Run: headless pygame with SDL's dummy video driver; simulated clock (each Clock.tick advances the game by its frame time, no real sleeping); random seed 0; keys injected as events and as key.get_pressed() state; no mouse input.
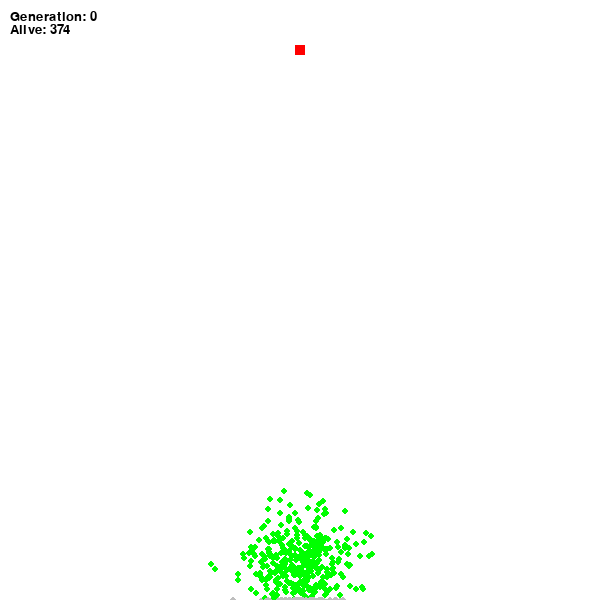
Frame 1 of 4 · flips 1–60 · no input
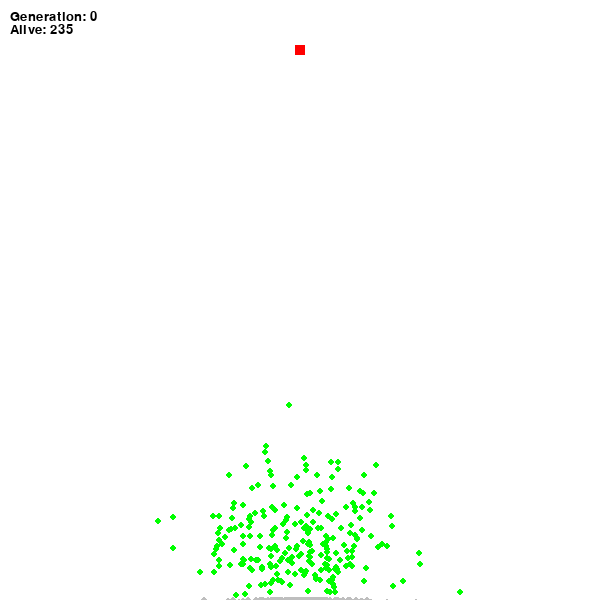
Frame 2 of 4 · flips 61–180 · tapped SPACE, RETURN · held RIGHT (→), D
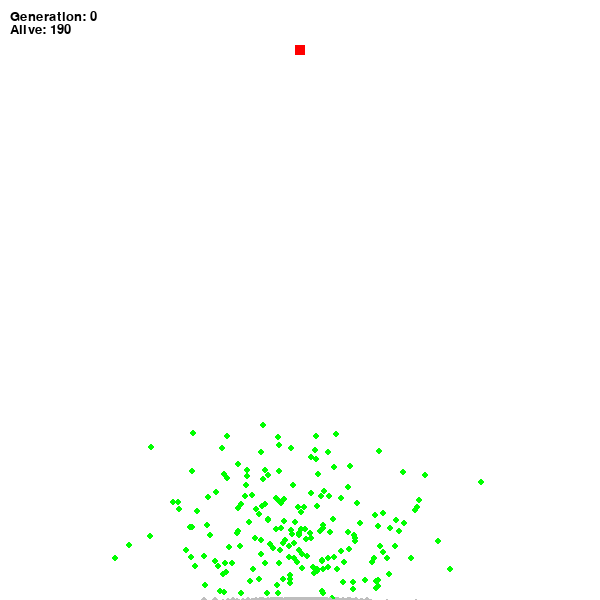
Frame 3 of 4 · flips 181–300 · held DOWN (↓), S
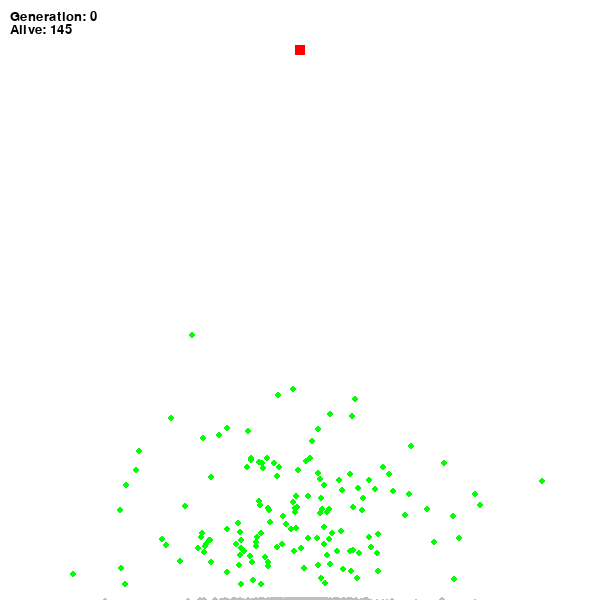
Frame 4 of 4 · flips 301–420 · held LEFT (←), A, UP (↑), W

The pygame program that drew these frames:

import pygame as pg
import random
import math
import copy

pg.font.init()


GENERATIONS = 3000
WIDTH = 600
HEIGHT = 600
POPULATION = 500
MATING_POOL_SIZE = POPULATION // 10
MUTATION_PROB = 0.05
ELITISM = 15
GOAL_SIZE = 10
GOAL_RADIUS = GOAL_SIZE // 2
GOAL_REWARD = 100
DOTS_XVEL = 5
DOTS_RADIUS = 3

# Dots starting position
POSITION = (WIDTH // 2, HEIGHT * 0.95)


class Dot:
    VEL = pg.Vector2((DOTS_XVEL, 0))
    RADIUS = DOTS_RADIUS
    LIVE_COLOR = 'green'
    DEAD_COLOR = 'gray'
    
    def __init__(self, position, moves=[]):
        self.position = pg.Vector2(position)
        self.directions = moves.copy()
        self.move_idx = 0
        self.alive = True
    
    def get_fitness(self, goal):
        distance_to_goal = math.dist(self.position, goal.rect.center)
        distance_score = GOAL_REWARD if distance_to_goal <= GOAL_RADIUS + DOTS_RADIUS else -distance_to_goal
        fitness = distance_score + (1 / self.move_idx)
        return fitness
    
    def reset(self, position):
        self.move_idx = 0
        self.position = position
        self.alive = True
    
    def mutate(self, prob):
        for i in range(len(self.directions)):
            if random.random() < prob:
                direction = Dot.VEL.rotate(random.randrange(360))
                self.directions[i] = direction
    
    def move(self):
        if self.move_idx < len(self.directions):
            direction = self.directions[self.move_idx]
        else:
            direction = self.VEL.rotate(random.randrange(360))
            self.directions.append(direction)
        
        self.position += direction
        self.move_idx += 1
    
    def collides(self, obstacles):
        for obstacle in obstacles:
            if obstacle.collides(self):
                return True
        
        return False
    
    def draw(self, surface):
        if self.alive:
            pg.draw.circle(surface, self.LIVE_COLOR, self.position, self.RADIUS)
        else:
            pg.draw.circle(surface, self.DEAD_COLOR, self.position, self.RADIUS)
    
    def replicate():
        return Dot(self.directions)
        

class Population:
    def __init__(self, position, goal, size):
        self.position = position
        self.goal = goal
        self.dots = []
        self.size = size
        self.elites = []
        self.__alive = size
        
        self.__populate()
         
    def __populate(self):
        for _ in range(self.size):
            dot = Dot(self.position)
            self.dots.append(dot)
    
    def generate_next_generation(self):
        new_population = []
        best_dots = self.select_best_dots(MATING_POOL_SIZE)
        best_dot = best_dots[0]
        best_dot_moves = best_dot.move_idx
        reached_goal_dots = 0
        
        for _ in range(0, self.size - ELITISM, 2):
            parents = random.choices(best_dots, k = 2)
            child1, child2 = Dot.crossover(self.position, *parents)
            
            child1.mutate(MUTATION_PROB)
            child2.mutate(MUTATION_PROB)
            
            new_population.append(child1)
            new_population.append(child2)
        
        for dot in best_dots:
            dot.reset(self.position)
            
        new_population.extend(best_dots[:ELITISM])
        
        self.__alive = len(new_population)
        self.dots = new_population
        
        return best_dot, best_dot_moves
        
    def update(self, width, height, obstacles):
        alive = 0
        for dot in self.dots:
            if dot.alive:
                alive += 1
                dot.move()
                
                if dot.position.x < 0 or dot.position.x > width or \
                   dot.position.y < 0 or dot.position.y > height or \
                   dot.collides(obstacles):
                    dot.alive = False
        
        self.__alive = alive
        return alive
        
    def draw(self, surface):
        for dot in self.dots:
            if dot in self.elites:
                dot.draw(surface, True)
            else:
                dot.draw(surface)
    
    def select_best_dots(self, n):
        key = lambda x: x.get_fitness(self.goal)
        dots = sorted(self.dots, key=key, reverse=True)
        dots = dots[:n]
        
        return dots
    
    def alive(self):
        return self.__alive > 0


class Obstacle:
    COLOR = 'black'
    def __init__(self, x, y, width, height, pos='center'):
        if pos == 'center':
            x = x - width // 2
            y = y - height // 2
            self.rect = pg.Rect((x, y, width, height))
        elif pos == 'right':
            x = x - width
            self.rect = pg.Rect((x, y, width, height))
        elif pos == 'left':
            self.rect = pg.Rect((x, y, width, height))
        
    def draw(self, surface):
        pg.draw.rect(surface, self.COLOR, self.rect)
    
    def collides(self, dot):
        return self.rect.collidepoint(dot.position)


class Goal(Obstacle):
    COLOR = 'red'






if __name__ == '__main__':
    window = pg.display.set_mode((WIDTH, HEIGHT))
    pg.display.set_caption('Dots Simulation')
    clock = pg.time.Clock()
    
    font = pg.font.SysFont('comicsans', 20)
    
    GOAL = Goal(WIDTH // 2, 50, GOAL_SIZE, GOAL_SIZE)

    OBSTACLES0 = [GOAL]

    OBSTACLES1 = [
        GOAL,
        Obstacle(WIDTH // 2, HEIGHT // 2, 400, 20),
    ]
    
    obstacles = OBSTACLES0
    population = Population(POSITION, GOAL, POPULATION)
    
    for i in range(GENERATIONS):
        while population.alive():
            for e in pg.event.get():
                if e.type == pg.QUIT:
                    pg.quit()
                    quit()
                    
            alive = population.update(WIDTH, HEIGHT, obstacles)
            window.fill('white')
            
            for obstacle in obstacles:
                obstacle.draw(window)
            
            population.draw(window)
            
            gen_text = font.render('Generation: ' + str(i), 1, 'black')
            window.blit(gen_text, (10, 10))
            
            alive_text = font.render('Alive: ' + str(alive), 1, 'black')
            window.blit(alive_text, (10, gen_text.get_height() + 10))
            
            pg.display.flip()
            clock.tick(60)
            
        gen_data = population.generate_next_generation()
        print('Generation:', i, 'Best moves:', gen_data[1])
